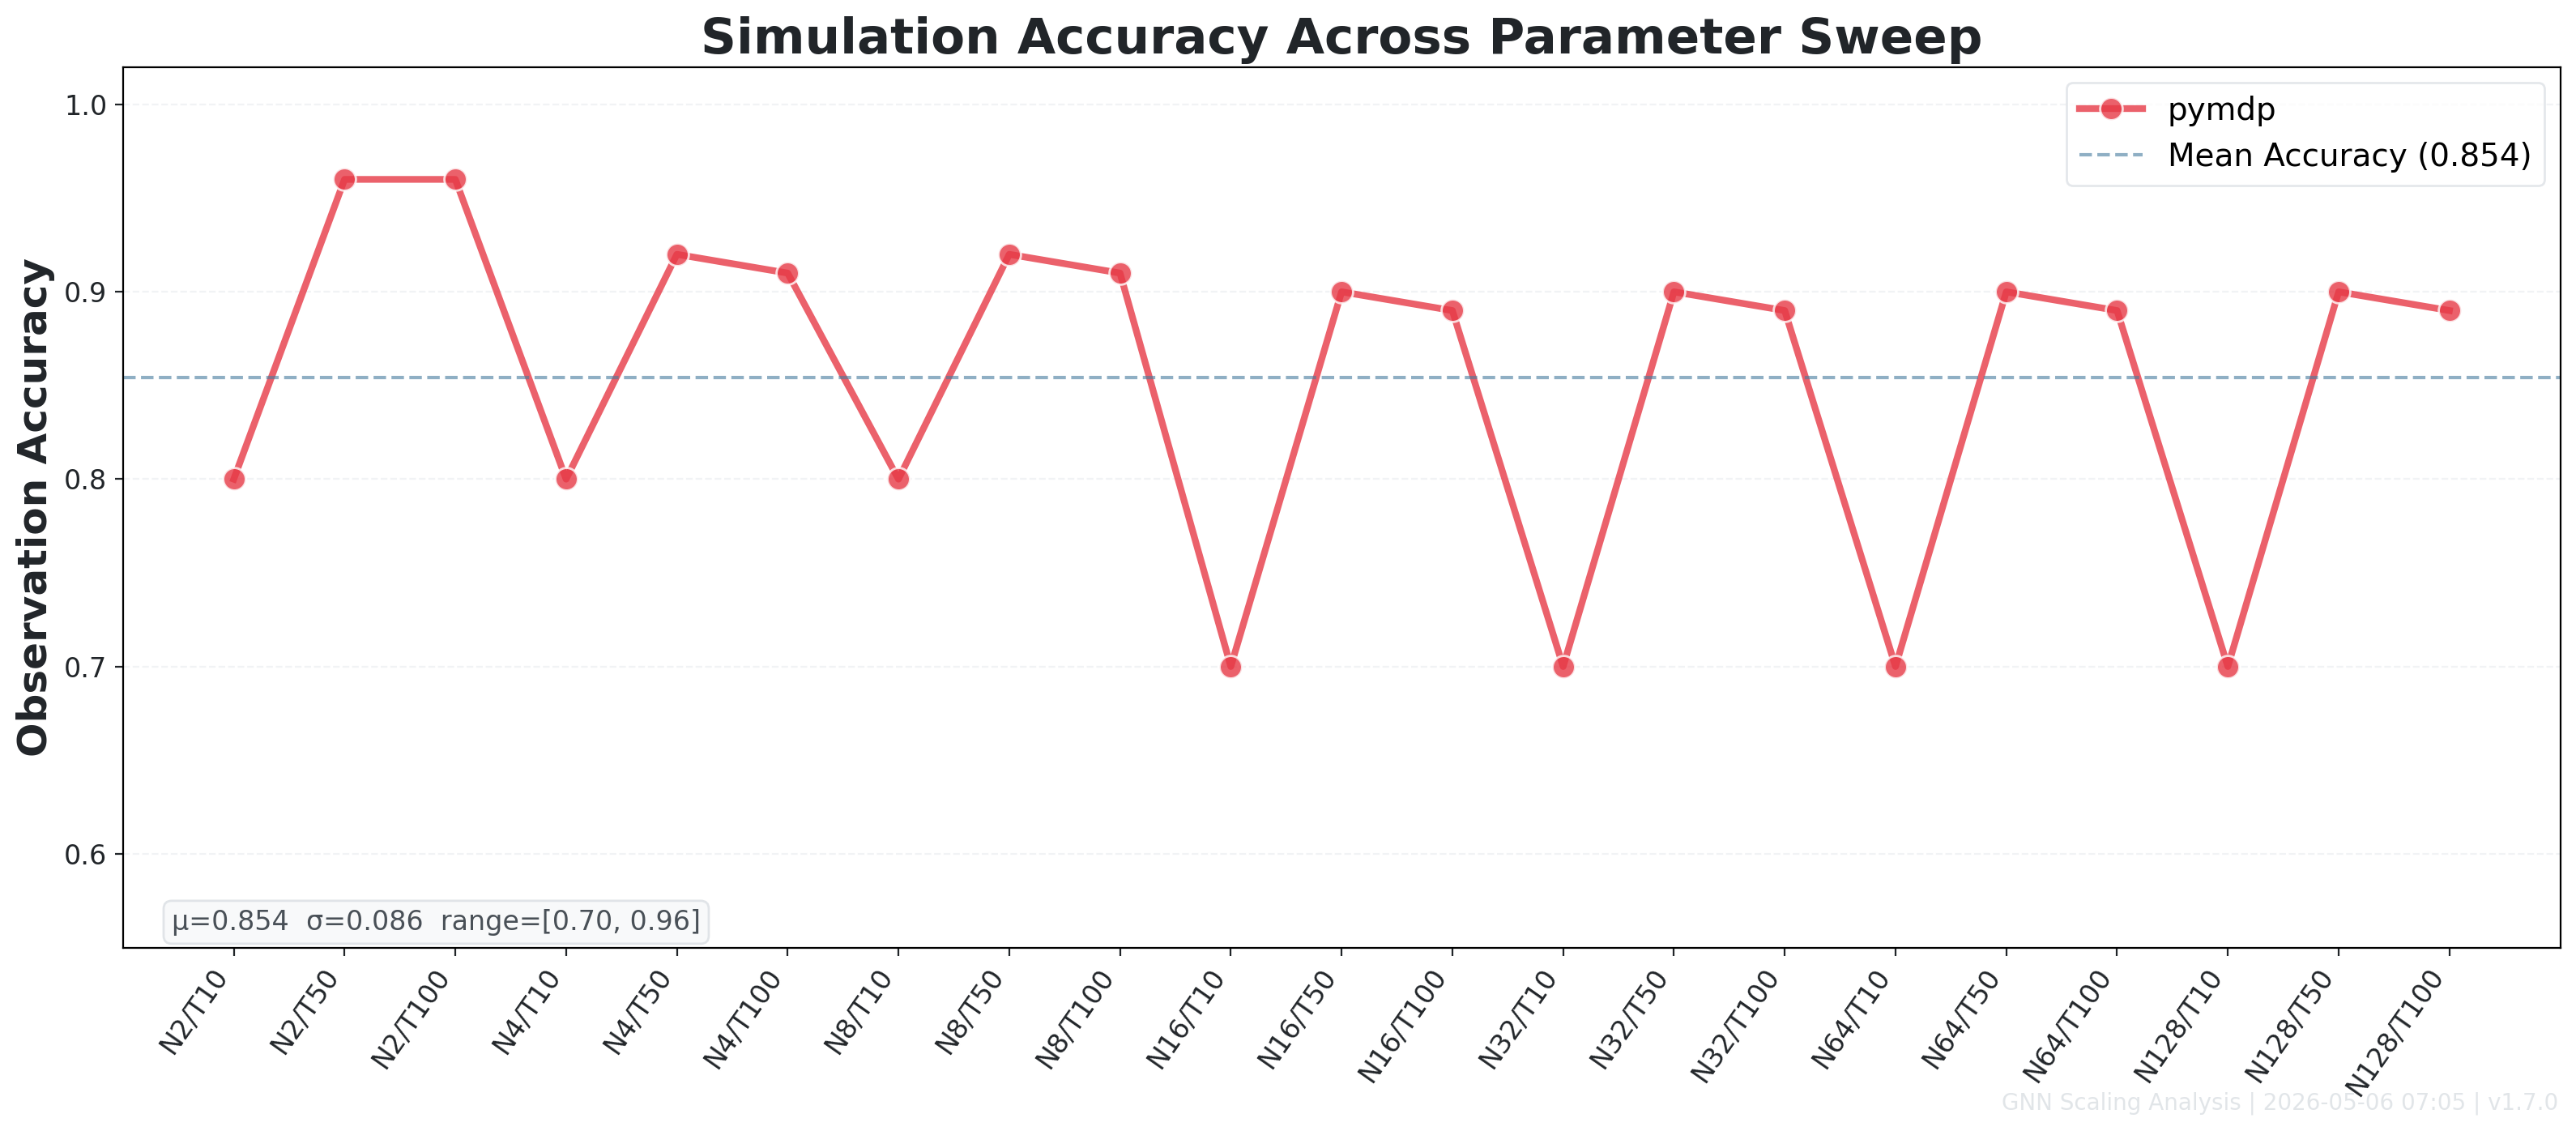

Data behind this chart, as committed beside it:
Framework, Model, Accuracy
pymdp, N=2, T=10, 0.8000
pymdp, N=2, T=50, 0.9600
pymdp, N=2, T=100, 0.9600
pymdp, N=4, T=10, 0.8000
pymdp, N=4, T=50, 0.9200
pymdp, N=4, T=100, 0.9100
pymdp, N=8, T=10, 0.8000
pymdp, N=8, T=50, 0.9200
pymdp, N=8, T=100, 0.9100
pymdp, N=16, T=10, 0.7000
pymdp, N=16, T=50, 0.9000
pymdp, N=16, T=100, 0.8900
pymdp, N=32, T=10, 0.7000
pymdp, N=32, T=50, 0.9000
pymdp, N=32, T=100, 0.8900
pymdp, N=64, T=10, 0.7000
pymdp, N=64, T=50, 0.9000
pymdp, N=64, T=100, 0.8900
pymdp, N=128, T=10, 0.7000
pymdp, N=128, T=50, 0.9000
pymdp, N=128, T=100, 0.8900
